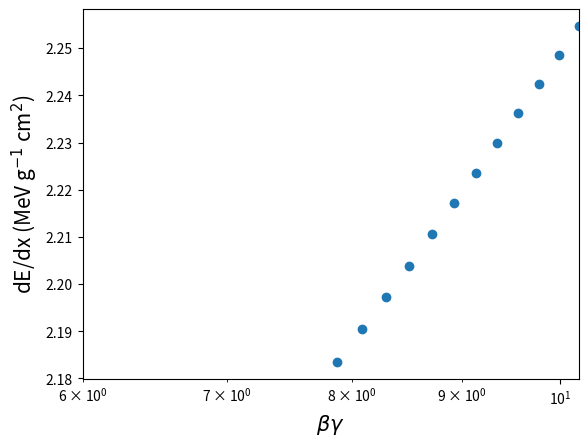

Write Python code to recreate this figure. (Note: this script raises an exception after producing the figure.)
import numpy as np  

# Define relevant physical constants   
m0 = 105.6583745 # MeV, muon mass
me = 0.510998950 # MeV, electron mass 

# # Define WCD cylinder tank dimensions  
h = 120 #cm 
r = 180 #cm 

# Choose kinetic energy of the muon 
ek = 1000. # 1000 MeV = 1 GeV 

# Compute beta and gamma for the particle 

p =  np.sqrt(ek*ek + 2*ek*m0)
def _beta(ek):
    return np.sqrt(ek*ek + 2*ek*m0) / (ek+m0) 
def _gamma(ek): 
    return 1 / np.sqrt( 1 - _beta(ek)*_beta(ek) ) 

print('***** Starting values for the muon *****')
print('p = ',p,' MeV  c^-1') 
print('beta = ',_beta(ek))
print('gamma = ',_gamma(ek)) 
print('beta * gamma =  ', _beta(ek)*_gamma(ek),'\n')

beta = _beta(ek)
gamma = _gamma(ek)



def _Wmax(_ek):
    tmp_beta = _beta(_ek)
    tmp_gamma = _gamma(_ek)
    return 2*me*(tmp_beta*tmp_gamma)**2 / (1 + 2*tmp_gamma*me / m0 + (me / m0)**2  )

print('***** Maximum energy transfer to an electron for starting muon: ***** ')
print('Wmax = ',_Wmax(ek) / 1e3,' GeV\n' ) 

# Look up material properties (water)
# https://pdg.lbl.gov/2024/AtomicNuclearProperties/HTML/water_liquid.html  

Z_A=0.55509 #mol g^-1, atomic number Z over atomic mass mol g^-1 
rho=1 #g cm^-3, density of liquid water 
I=7.97e-5 #MeV, mean excitation energy

K=0.307075 #MeV mol^−1 cm2

# Define the Bethe formula as a funcion taking beta, gamma as arguments. Dimension of dE/dx is MeV/cm 

def de_dx(_ek):
    tmp_beta = _beta(_ek)
    tmp_gamma = _gamma(_ek) 
    return K*Z_A*(1/tmp_beta**2) * (0.5 *np.log(2*me* tmp_beta**2 *tmp_gamma**2 * _Wmax(_ek) / I**2) - tmp_beta**2 ) * rho  

e_loss = de_dx(ek) * h 
print('*****  Energy loss across the tank with constant dE/dx *****')
print(e_loss, 'MeV')

# Try splitting the muon path inside the tank into smaller steps of dx = 10 cm
# Update energy of muon after each step  

print('*****  Computing dE/dx in steps across the tank *****\n')

def _eloss_step(_ek,_dx): 
    _eloss = de_dx(_ek) * _dx 
    print('Step energy loss: ', _eloss, 'MeV')
    return _eloss

dx = 10 #cm 

# As a first check, compute energy loss for a dx = 10 cm step in water  

ek = 1000 # GeV
eloss = _eloss_step(ek,dx)

# Update kinetic energy, beta and gamma
ek = ek - eloss  
beta = _beta(ek)
gamma = _gamma(ek)  
print('Muon energy after one step: ', ek)


# Now compute energy loss with nsteps to cover the full height of the tank (h = 120 cm )

print('*****  Now iterate steps for the full height of the tank *****\n')

ek = 1000. # re-set the energy to 1 GeV  

nsteps = int(h/dx)
tot_eloss = 0.

# Initialize arrays to save energy loss and beta*gamma at each step 
eloss_array = np.zeros(nsteps)
bg_array = np.zeros(nsteps)

for i in range(nsteps): 
    eloss = _eloss_step(ek, dx)
    tot_eloss += eloss
     
    ek = ek - eloss  
    
    eloss_array[i] = eloss / (dx * rho)
    bg_array[i] = _beta(ek) * _gamma(ek)
    
print('\nMuon kinetic energy after passage in the tank: ', ek, 'MeV')    
print('Total energy deposited in the tank:', tot_eloss, 'MeV')
print('Check: ', ek + tot_eloss )


# Plot dE/dx as a function of beta*gamma 

import matplotlib.pyplot as plt

plt.xscale('log')
plt.xlim(6,10.2)
plt.xlabel(r'$\beta \gamma$', size = 15)
plt.ylabel(r'dE/dx (MeV g$^{-1}$ cm$^{2}$)', size =  15)
plt.scatter(bg_array, eloss_array)

# In this way we have computed the energy loss based on the mean rate given by the Bethe formula
# Now let's take into account the energy loss probability distribution, described by a Landau distribution   
# Install landaupy with "pip install git+https://github.com/SengerM/landaupy"

from landaupy import landau

# Define function to compute energy loss from a Landau distribution at each step 
 
def _eloss_step_landau(_ek,_dx):
    beta = _beta(_ek)
    gamma = _gamma(_ek) 
    
    # Width of the Landau 
    width =  K/2*Z_A*(_dx*rho/beta**2) 
    
    # MPV of the Landau 
    mpv = width \
            *( np.log(2*me*beta**2*gamma**2/I) \
                +np.log(width/I) + 0.2
                         -beta**2 )
    
    # Extract a value from the Landau distribution         
    _eloss = landau.sample(x_mpv=mpv, xi=width, n_samples=1) 
    
    print('Step energy loss: ', _eloss, 'MeV')
    return _eloss


# Now let's simulate steps inside the tank, each time extracting the energy loss from the Landau distribution

print('*****  Iterate steps for the full height of the tank *****')
print('*****  computing energy loss from a Landau distribution *****\n')

ek = 1000. # reset primary kinetic energy 

d_eloss_array = np.zeros(nsteps)
tot_eloss_landau = 0.
 
for i in range(nsteps): 
    eloss = _eloss_step_landau(ek,dx)
    tot_eloss_landau += eloss 
    d_eloss_array[i] = eloss
    tot_eloss += eloss
     
    ek = ek - eloss  
    
print('\nMuon kinetic energy after passage in the tank: ', ek, 'MeV')    
print('Total energy deposited in the tank:', tot_eloss_landau, 'MeV')


plt.xlabel(r'E$_{loss}$ (MeV)', size = 14)
plt.ylabel('Entries', size = 14)
plt.hist(d_eloss_array, bins = np.linspace(10,40,30), histtype='stepfilled')


